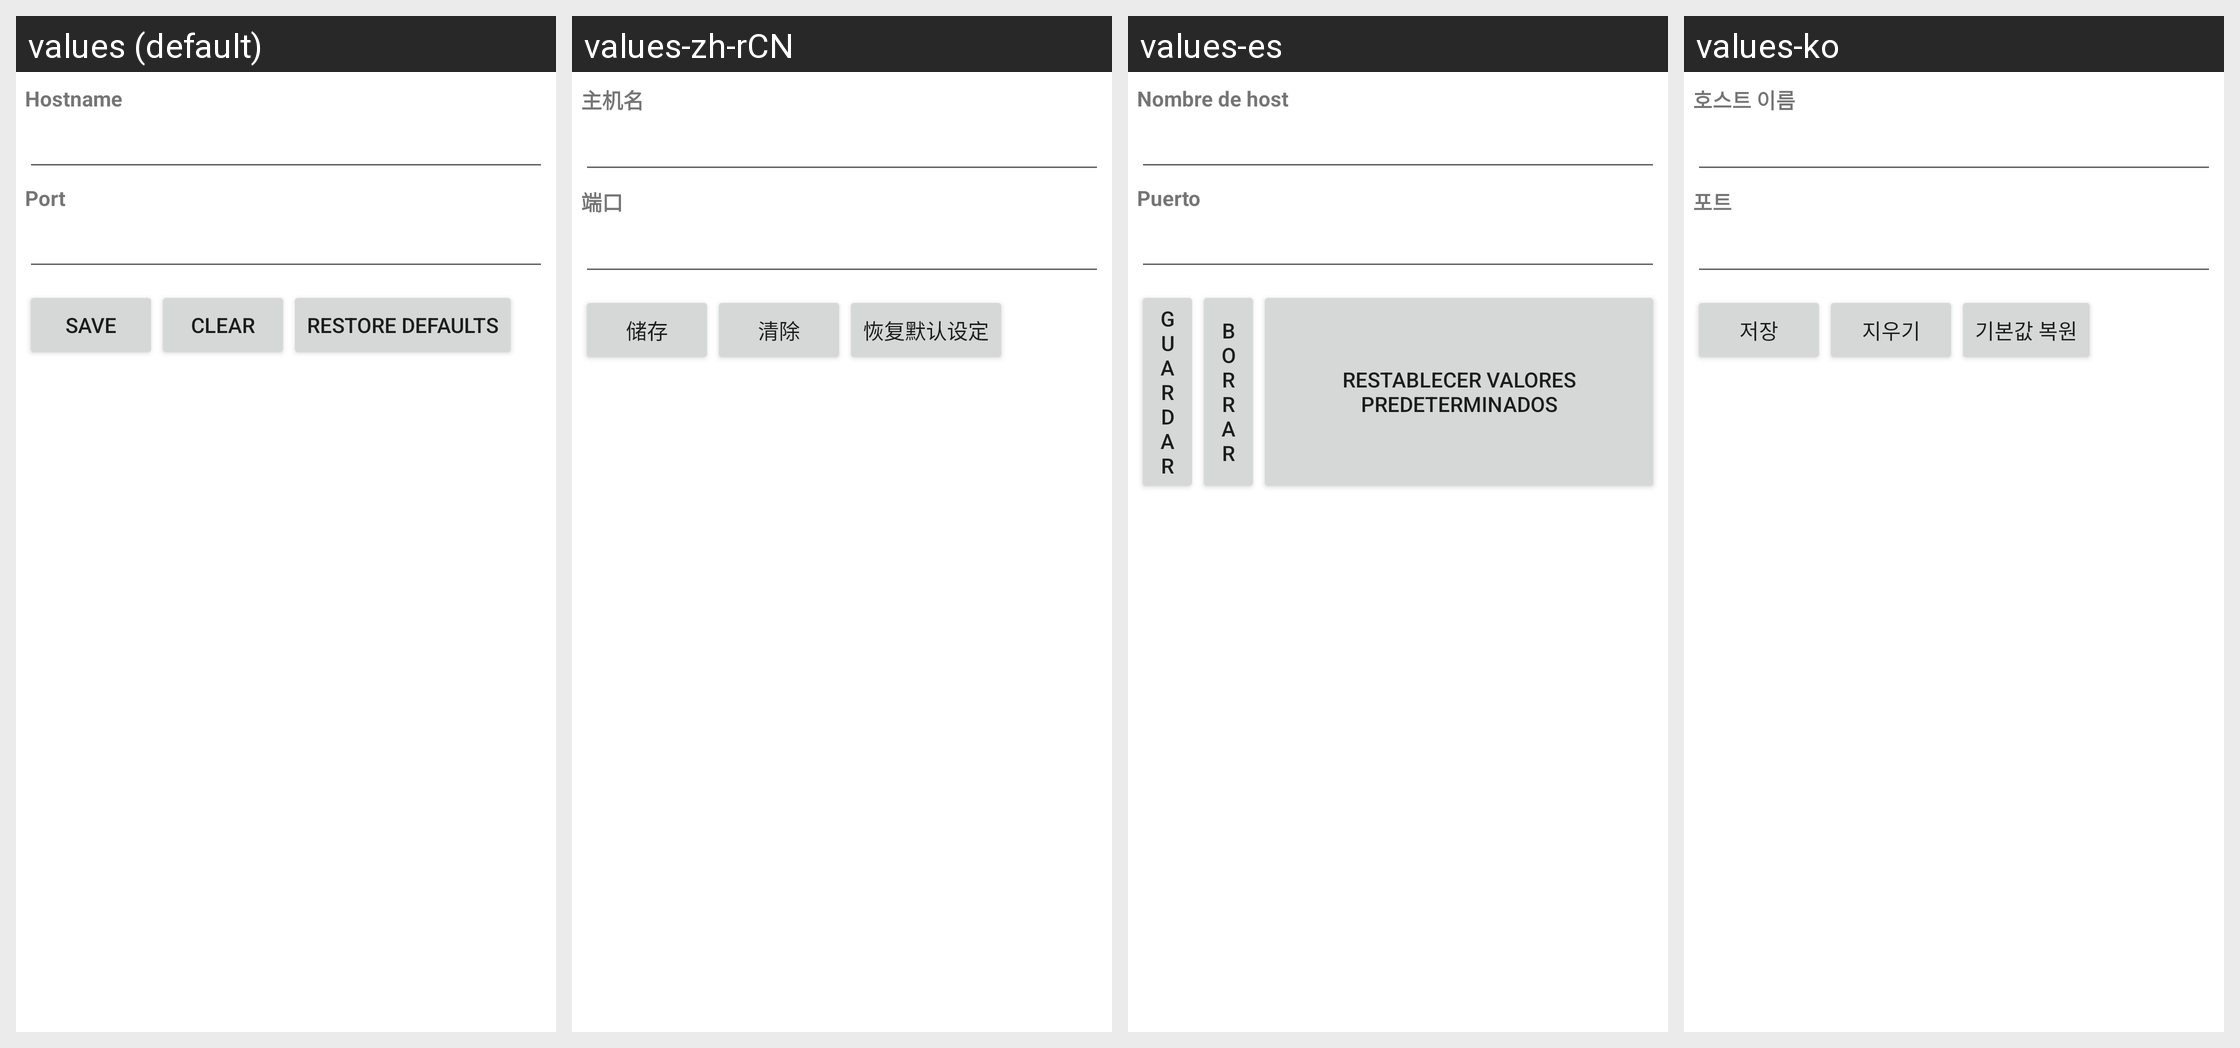

The same Android screen rendered under several of its app's locales, left to right. List the strings drawn on it with the default value and each locale's translation.
Android screen res/layout/proxy.xml rendered under 4 locales, left to right: values (default), values-zh-rCN, values-es, values-ko. Device: Nexus 5 (rendered at 1080×1920; each locale shown at half size, 540×960, under a caption strip naming it); theme Theme.MaterialComponents.DayNight.NoActionBar.
Other locales in the repository, not shown: values-bg, values-cs, values-da, values-de, values-el, values-es-rUS, values-et, values-fi, values-fr, values-ga, values-hr, values-hu, values-is, values-it, values-kk, values-lt, values-lv, values-nl, values-no, values-pl, values-pt, values-ro, values-ru, values-sk, values-sl, values-sr, values-sv, values-tr, values-uk.
Strings drawn on this screen, with the default value and each locale's value (text and hints the layout hard-codes, and strings that could not be matched under every locale, appear in the picture but are not listed):

proxy_hostname_label
  values: Hostname
  values-zh-rCN: 主机名
  values-es: Nombre de host
  values-ko: 호스트 이름

proxy_port_label
  values: Port
  values-zh-rCN: 端口
  values-es: Puerto
  values-ko: 포트

proxy_action_text
  values: Save
  values-zh-rCN: 储存
  values-es: Guardar
  values-ko: 저장

proxy_clear_text
  values: Clear
  values-zh-rCN: 清除
  values-es: Borrar
  values-ko: 지우기

proxy_defaultView_text
  values: Restore defaults
  values-zh-rCN: 恢复默认设定
  values-es: Restablecer valores predeterminados
  values-ko: 기본값 복원
